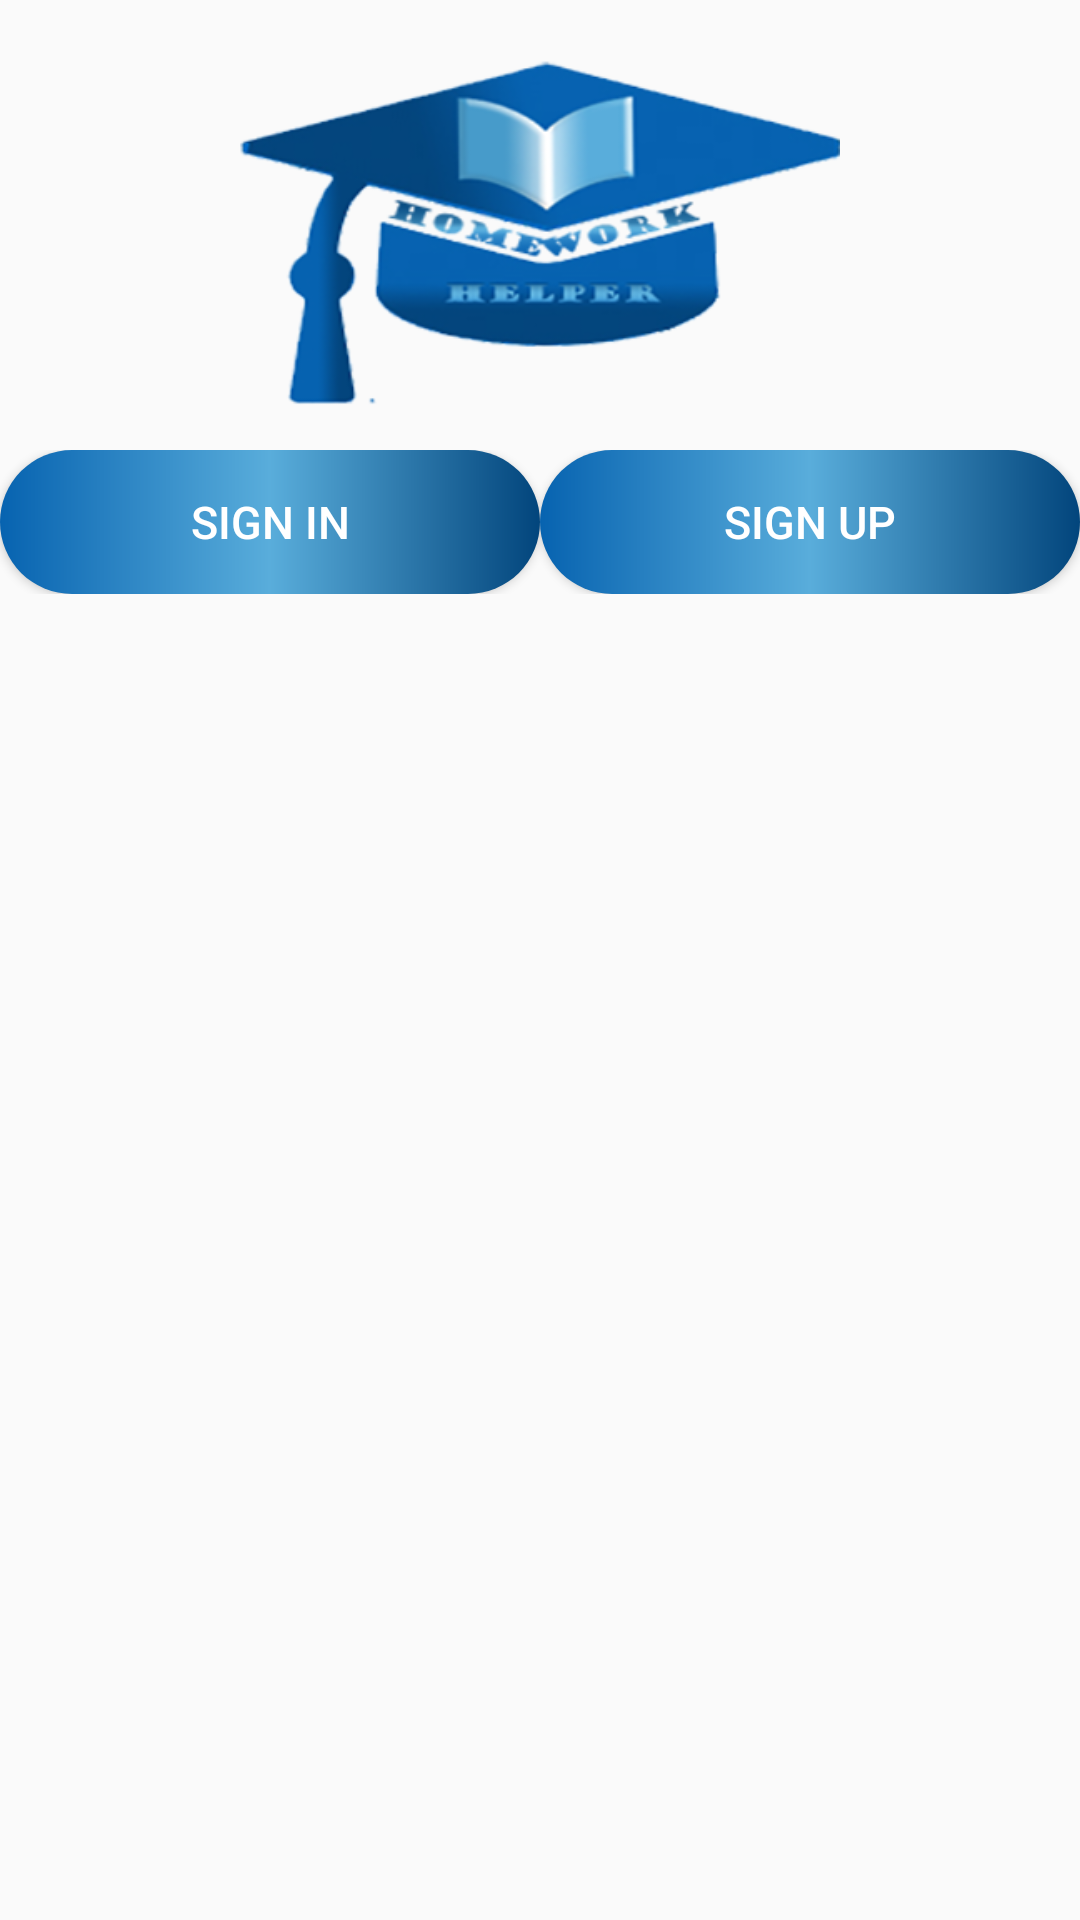

Layout XML and referenced resources for this Android screen:
<!-- AndroidManifest.xml: application theme AppTheme.NoActionBar -->
<!-- res/layout/activity_my_recycler_view.xml -->
<?xml version="1.0" encoding="utf-8"?>
<LinearLayout xmlns:android="http://schemas.android.com/apk/res/android"
    xmlns:app="http://schemas.android.com/apk/res-auto"
    xmlns:tools="http://schemas.android.com/tools"
    android:layout_width="match_parent"
    android:layout_height="match_parent"
    tools:context=".MainActivity"
    android:orientation="vertical"
    android:gravity="center_horizontal"
    >

    <ImageView
        android:layout_width="200dp"
        android:layout_height="150dp"
        android:layout_gravity="center_horizontal"
        android:src="@drawable/logo"
        />


    <androidx.recyclerview.widget.RecyclerView
        android:id="@+id/recyclerView"
        android:layout_width="wrap_content"
        android:layout_height="wrap_content"

        />



        <LinearLayout
            android:layout_width="match_parent"
            android:layout_height="wrap_content"
            android:orientation="horizontal"
            android:weightSum="20">

            <Button
                android:layout_height="wrap_content"
                android:layout_width="wrap_content"
                android:layout_weight="10"
                android:background="@drawable/gradient180"
                android:textColor="@android:color/white"
                android:text="sign in"
                android:textSize="15sp"
                />
            <Button
                android:layout_height="wrap_content"
                android:layout_width="wrap_content"
                android:layout_weight="10"
                android:background="@drawable/gradient180"
                android:textColor="@android:color/white"
                android:text="sign up"
                android:textSize="15sp"
                />
        </LinearLayout>
</LinearLayout>
<!-- resources referenced by this layout -->
<resources>
  <!-- drawable gradient180 (drawable) -->
  <?xml version="1.0" encoding="utf-8"?>
  <shape android:shape="rectangle"
      xmlns:android="http://schemas.android.com/apk/res/android">
      <corners android:radius="150dp"/>
      <gradient android:startColor="#02457c"
          android:endColor="#0763b0"
          android:centerColor="#59addb"
          android:angle="180"
          />
  </shape>
  <!-- drawable logo: png bitmap (drawable, 67011 bytes) -->
  <style name="AppTheme.NoActionBar">
          <item name="windowActionBar">false</item>
          <item name="windowNoTitle">true</item>
  
      </style>
</resources>
